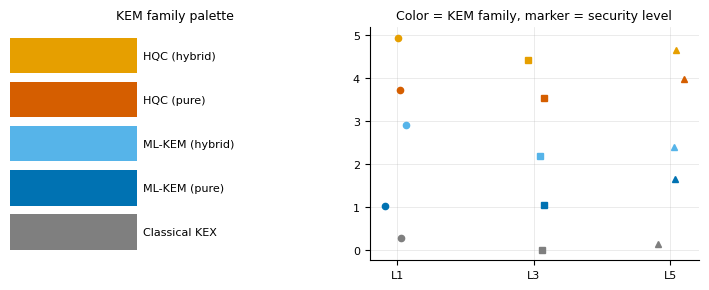

This figure's Python source:
"""
plot_style.py
=============
Module de style centralisé pour les figures de l'étude
"Post-Quantum Cryptography over TLS/QUIC under Constrained Networks".

À placer à la RACINE du dépôt :
    ~/Documents/mldsa-mlkem-hqc-tls-quic-constrained-performance/plot_style.py

Tous les scripts de figure doivent commencer par :
    from plot_style import *

Ce module ne produit aucune figure "métier" lui-même : il ne fait que
définir la palette, la typographie, les conventions de nommage/sauvegarde,
et de petites fonctions utilitaires réutilisées partout. Ça garantit que
TOUTES les figures de l'article ont la même patte visuelle, sans avoir à
redéfinir des couleurs à chaque script.

-----------------------------------------------------------------------
CHOIX DE PALETTE (à valider avant de continuer)
-----------------------------------------------------------------------
La dimension la plus importante scientifiquement dans cette étude est la
comparaison ML-KEM vs HQC (et pur vs hybride). C'est donc CETTE dimension
qui porte la couleur. Le niveau de sécurité (L1/L3/L5) porte la FORME
(marker) dans les figures globales, jamais la couleur, pour ne pas
surcharger le canal couleur. La famille de signature (classique/PQ) est
gérée par des PANELS séparés (facettes), pas par la couleur, pour la
même raison.

Palette choisie : Okabe-Ito (colorblind-safe, standard en publication
scientifique), avec un dégradé de luminosité pur/hybride à l'intérieur
de chaque famille de KEM :

    Classique (baseline ECDH/ECDSA seul)  -> gris neutre   #7F7F7F
    ML-KEM pur                            -> bleu          #0072B2
    ML-KEM hybride (x25519/P-xxx + KEM)   -> bleu clair     #56B4E9
    HQC pur                               -> vermillon     #D55E00
    HQC hybride                           -> orange        #E69F00

Pourquoi ce choix :
  - Bleu = famille ML-KEM, orange/rouge = famille HQC : opposition
    immédiatement lisible même en niveaux de gris (impression N&B).
  - Le gris neutre pour le baseline classique le sort visuellement de la
    comparaison PQ tout en restant présent comme référence.
  - Variante claire = hybride, variante saturée = pur : cohérent dans
    les deux familles, pas besoin d'un 6e code couleur.

Si tu veux une palette différente (ex. imposée par un template Elsevier,
ou pour matcher une figure de Montenegro que tu as en tête), dis-le moi
maintenant : c'est le bon moment, avant qu'elle soit utilisée partout.

-----------------------------------------------------------------------
DIMENSIONS DES FIGURES (Computer Networks / Elsevier)
-----------------------------------------------------------------------
Elsevier double colonne : largeur de texte ~= 7.0-7.5 in (190 mm)
Elsevier simple colonne : largeur ~= 3.3-3.5 in (90 mm)

IMPORTANT : les tailles de police ci-dessous sont calibrées pour un
rendu à taille RÉELLE d'impression (pas de figure géante recompressée).
Une figure "simple colonne" de 3.5 in de large avec du texte à 8-9 pt
reste lisible imprimée à cette taille. C'est plus petit que ce que tu
avais dans tes anciens scripts (LABEL_SIZE=14, TICK_SIZE=20), qui étaient
calibrés pour un affichage écran/poster, pas pour un encart d'article.

-----------------------------------------------------------------------
"""

from pathlib import Path
import matplotlib as mpl
import matplotlib.pyplot as plt
import matplotlib.patches as mpatches
import matplotlib.lines as mlines

# =========================================================================
# 1. TYPOGRAPHIE ET RCPARAMS GLOBAUX
# =========================================================================

mpl.rcParams.update({
    "font.family": "sans-serif",
    "font.sans-serif": ["Arial", "Helvetica", "DejaVu Sans"],
    "font.size": 9,
    "axes.titlesize": 9,
    "axes.labelsize": 9,
    "xtick.labelsize": 8,
    "ytick.labelsize": 8,
    "legend.fontsize": 7.5,
    "legend.title_fontsize": 8,
    "axes.linewidth": 0.8,
    "grid.linewidth": 0.5,
    "lines.linewidth": 1.2,
    "lines.markersize": 4.5,
    "figure.dpi": 150,          # rendu écran pendant le dev
    "savefig.dpi": 300,         # export PNG haute résolution
    "pdf.fonttype": 42,         # texte éditable dans le PDF (obligatoire éditeurs)
    "ps.fonttype": 42,
    "axes.spines.top": False,
    "axes.spines.right": False,
    "axes.grid": True,
    "grid.alpha": 0.35,
    "axes.axisbelow": True,
})

# =========================================================================
# 2. TAILLES DE FIGURE STANDARD (en pouces)
# =========================================================================

FIGSIZE_SINGLE_COL = (3.5, 2.7)   # une figure par colonne
FIGSIZE_SINGLE_COL_TALL = (3.5, 3.4)
FIGSIZE_DOUBLE_COL = (7.16, 3.0)  # pleine largeur de page
FIGSIZE_DOUBLE_COL_TALL = (7.16, 4.2)

# =========================================================================
# 3. PALETTE — FAMILLE DE KEM (dimension centrale de l'étude)
# =========================================================================

KEM_FAMILY_COLORS = {
    "classical":     "#7F7F7F",  # gris neutre : baseline ECDH seul
    "mlkem_pure":    "#0072B2",  # bleu : ML-KEM pur
    "mlkem_hybrid":  "#56B4E9",  # bleu clair : ML-KEM hybride
    "hqc_pure":      "#D55E00",  # vermillon : HQC pur
    "hqc_hybrid":    "#E69F00",  # orange : HQC hybride
}

KEM_FAMILY_LABELS = {
    "classical":    "Classical KEX",
    "mlkem_pure":   "ML-KEM (pure)",
    "mlkem_hybrid": "ML-KEM (hybrid)",
    "hqc_pure":     "HQC (pure)",
    "hqc_hybrid":   "HQC (hybrid)",
}

# Ordre d'affichage sur les axes X / dans les légendes : baseline d'abord,
# puis les deux familles ML-KEM regroupées, puis les deux familles HQC
# regroupées. Ce regroupement rend la comparaison ML-KEM vs HQC immédiate
# (bloc contre bloc) plutôt que d'alterner les deux familles.
KEM_FAMILY_ORDER = [
    "classical", "mlkem_pure", "mlkem_hybrid", "hqc_pure", "hqc_hybrid",
]


def classify_kem_family(kem_class: str, kem_name: str) -> str:
    """
    Classe une ligne de handshake_stats.csv / handshake_overhead.csv dans
    une des 5 catégories ci-dessus, à partir des colonnes `kem_class`
    (classique / pq_pur / hybride) et `kem` (ex: 'hqc128', 'x25519_mlkem512').

    Lève ValueError si la classification échoue (mieux vaut planter que
    silencieusement mal classer un point de donnée).
    """
    kem_class = str(kem_class).strip().lower()
    kem_name_l = str(kem_name).strip().lower()

    if kem_class == "classique":
        return "classical"

    has_hqc = "hqc" in kem_name_l
    has_mlkem = "mlkem" in kem_name_l

    if has_hqc and has_mlkem:
        raise ValueError(
            f"Nom de KEM ambigu (contient à la fois 'hqc' et 'mlkem'): {kem_name!r}"
        )

    if kem_class == "pq_pur":
        if has_mlkem:
            return "mlkem_pure"
        if has_hqc:
            return "hqc_pure"
        raise ValueError(f"kem_class='pq_pur' mais KEM non reconnu: {kem_name!r}")

    if kem_class == "hybride":
        if has_mlkem:
            return "mlkem_hybrid"
        if has_hqc:
            return "hqc_hybrid"
        raise ValueError(f"kem_class='hybride' mais KEM non reconnu: {kem_name!r}")

    raise ValueError(f"kem_class inconnu: {kem_class!r} (attendu: classique/pq_pur/hybride)")


# =========================================================================
# 4. NIVEAU DE SÉCURITÉ — FORME, PAS COULEUR
# =========================================================================

SECURITY_LEVEL_ORDER = ["L1", "L3", "L5"]
SECURITY_LEVEL_MARKERS = {"L1": "o", "L3": "s", "L5": "^"}
SECURITY_LEVEL_LABELS = {"L1": "L1 (128-bit)", "L3": "L3 (192-bit)", "L5": "L5 (256-bit)"}

# =========================================================================
# 5. PROTOCOLE — STYLE DE TRAIT, PAS COULEUR
# =========================================================================

PROTOCOL_LINESTYLES = {"tls": "-", "quic": "--"}
PROTOCOL_LABELS = {"tls": "TLS 1.3", "quic": "QUIC"}

AUTH_MODE_LABELS = {"single": "Server-auth", "mutual": "Mutual-auth"}

SIG_FAMILY_LABELS = {"classique": "Classical signature", "pq": "PQ signature"}

# Mapping fixe sig_alg -> niveau de sécurité / famille. Invariant sur tout le
# dépôt (confirmé sur handshake_stats.csv : chaque sig_alg n'existe qu'à UN
# seul niveau). Utile pour les fichiers qui n'ont pas de colonne
# security_level/sig_family explicite (ex: traffic_size_summary.csv).
SIG_ALG_TO_LEVEL = {
    "ed25519": "L1", "mldsa44": "L1",
    "secp384r1": "L3", "mldsa65": "L3",
    "secp521r1": "L5", "mldsa87": "L5",
}
SIG_ALG_TO_FAMILY = {
    "ed25519": "classique", "secp384r1": "classique", "secp521r1": "classique",
    "mldsa44": "pq", "mldsa65": "pq", "mldsa87": "pq",
}

# =========================================================================
# 6. SCÉNARIOS RÉSEAU — mapping dossier -> label scientifique
# =========================================================================
# IMPORTANT : confirmé avec David le 2026-08-07.
#   simple_loss0.3_delay30.02ms -> Modéré (MTN 4G)
#   simple_loss0.2_delay65.15ms -> Dégradé (Orange 4G)

SCENARIO_ORDER = [
    "none",
    "simple_loss0.3_delay30.02ms",
    "simple_loss0.2_delay65.15ms",
    "stable",
    "unstable",
]

SCENARIO_LABELS = {
    "none": "Ideal",
    "simple_loss0.3_delay30.02ms": "Moderate (4G)",
    "simple_loss0.2_delay65.15ms": "Degraded (4G)",
    "stable": "GE-Stable",
    "unstable": "GE-Unstable",
}

# Nom court utilisé dans les noms de fichiers (pas d'espaces/accents/parenthèses)
SCENARIO_SLUGS = {
    "none": "ideal",
    "simple_loss0.3_delay30.02ms": "moderate",
    "simple_loss0.2_delay65.15ms": "degraded",
    "stable": "ge_stable",
    "unstable": "ge_unstable",
}


# =========================================================================
# 6bis. LABEL DE CONFIGURATION KEM — partagé entre tous les scripts
# =========================================================================
# Identique à la logique validée dans plot_handshake_latency.py (version
# adoptée) ; dupliqué ici volontairement plutôt que d'importer depuis ce
# script pour ne jamais risquer de modifier son comportement verrouillé.
# Tout NOUVEAU script doit importer format_kem_label / format_kem_label_flat
# depuis CE module plutôt que de les redéfinir localement.

_KEM_TOKEN_MAP = {
    "p256": "P-256", "p384": "P-384", "p521": "P-521",
    "x25519": "X25519", "x448": "X448",
    "hqc128": "HQC-128", "hqc192": "HQC-192", "hqc256": "HQC-256",
    "mlkem512": "ML-KEM-512", "mlkem768": "ML-KEM-768", "mlkem1024": "ML-KEM-1024",
}


def format_kem_label(kem: str) -> str:
    """Label deux-lignes compact, pour les ticks d'axe X (ex: 'P-256+\\nHQC-128')."""
    kem_norm = kem.strip()
    if kem_norm in ("P-256", "P-384", "P-521"):
        return kem_norm
    parts = kem_norm.lower().split("_")
    mapped = [_KEM_TOKEN_MAP.get(p, p) for p in parts]
    if len(mapped) > 1:
        return f"{mapped[0]}+\n{mapped[1]}"
    return mapped[0]


def format_kem_label_flat(kem: str) -> str:
    """Label une-ligne (ex: 'P-256+HQC-128'), pour les labels de ligne de tableau."""
    kem_norm = kem.strip()
    if kem_norm in ("P-256", "P-384", "P-521"):
        return kem_norm
    parts = kem_norm.lower().split("_")
    mapped = [_KEM_TOKEN_MAP.get(p, p) for p in parts]
    return "+".join(mapped)


def sorted_kem_rows(df):
    """
    Trie un DataFrame (doit avoir les colonnes 'kem_class' et 'kem') selon
    l'ordre canonique KEM_FAMILY_ORDER puis alphabétique, et ajoute une
    colonne 'kem_family'. Lève la même ValueError que classify_kem_family
    si une ligne est mal formée -- ne masque jamais un problème de données.
    """
    df = df.copy()
    df["kem_family"] = [
        classify_kem_family(kc, k) for kc, k in zip(df["kem_class"], df["kem"])
    ]
    df["_fam_order"] = df["kem_family"].map(KEM_FAMILY_ORDER.index)
    df = df.sort_values(by=["_fam_order", "kem"]).drop(columns=["_fam_order"])
    return df.reset_index(drop=True)


# =========================================================================
# 6ter. PALETTE — COMPOSANTS DE TRAFIC DE HANDSHAKE (taille, pas latence)
# =========================================================================
# Volontairement DIFFÉRENTE de KEM_FAMILY_COLORS (bleu/orange) : ici on
# empile par TYPE DE MESSAGE, pas par famille de KEM, donc réutiliser la
# même palette créerait une fausse association visuelle entre les deux
# types de figures. Dégradé séquentiel violet (ColorBrewer "Purples",
# standard et sûr) : l'ordre chronologique du handshake se lit directement
# dans le dégradé clair -> foncé.

TRAFFIC_COMPONENT_ORDER = [
    "ClientHello", "ServerHello", "EncryptedExtensions", "CertificateRequest",
    "Certificate", "CertificateVerify", "Finished", "NewSessionTicket",
]

TRAFFIC_COMPONENT_COLORS = {
    "ClientHello":          "#efedf5",
    "ServerHello":          "#dadaeb",
    "EncryptedExtensions":  "#bcbddc",
    "CertificateRequest":   "#9e9ac8",
    "Certificate":          "#807dba",
    "CertificateVerify":    "#6a51a3",
    "Finished":             "#54278f",
    "NewSessionTicket":     "#3f007d",
}

TRAFFIC_RESIDUAL_STYLE = dict(facecolor="white", edgecolor="#888888", hatch="//", linewidth=0.5)
TRAFFIC_RESIDUAL_LABEL = "Other / transport overhead"


def available_traffic_components(df, columns_suffix="_bytes"):
    """
    Retourne, dans l'ordre chronologique TRAFFIC_COMPONENT_ORDER, uniquement
    les composants dont la colonne existe dans df ET contient au moins une
    valeur non-NA (ex: 'CertificateRequest' est exclu tant qu'aucune capture
    mutual-auth n'existe, mais réapparaît automatiquement dès qu'il y en a).
    """
    available = []
    for comp in TRAFFIC_COMPONENT_ORDER:
        col = f"{comp}{columns_suffix}"
        if col in df.columns and df[col].notna().any():
            available.append(comp)
    return available


def fmt_kb(n_bytes, base=1024):
    """Formatage compact d'une taille en KB pour annotation sur figure."""
    kb = n_bytes / base
    if kb >= 100:
        return f"{kb:.0f}"
    if kb >= 10:
        return f"{kb:.1f}"
    return f"{kb:.2f}"


# =========================================================================
# 7. SAUVEGARDE STANDARDISÉE (PDF vectoriel + PNG haute résolution)
# =========================================================================

def save_figure(fig, output_dir, filename_stem: str, dpi: int = 300):
    """
    Sauvegarde une figure en PDF (vectoriel, pour soumission à la revue)
    ET en PNG haute résolution (pour relecture/brouillon/PowerPoint).

    - output_dir : dossier 'plots/' du scénario concerné (créé s'il n'existe pas)
    - filename_stem : nom de fichier SANS extension, explicite et intuitif
      (ex: "handshake_L1_tls_single_ideal")

    Ne met AUCUN titre dans la figure elle-même (le titre/la légende de
    figure doit être dans le texte LaTeX de l'article, pas incrusté dans
    le PDF) -- ceci est une convention, pas une contrainte technique : si
    un script ajoute un ax.set_title(), c'est un choix explicite à faire
    au cas par cas, pas la norme par défaut.

    Retourne (chemin_pdf, chemin_png).
    """
    out_dir = Path(output_dir)
    out_dir.mkdir(parents=True, exist_ok=True)

    pdf_path = out_dir / f"{filename_stem}.pdf"
    png_path = out_dir / f"{filename_stem}.png"

    fig.savefig(pdf_path, bbox_inches="tight")
    fig.savefig(png_path, bbox_inches="tight", dpi=dpi)

    print(f"[OK] {pdf_path}")
    print(f"[OK] {png_path}")
    return pdf_path, png_path


def style_axes(ax, grid_axis="y"):
    """Nettoyage standard des axes : pas de spines haut/droite, grille légère."""
    ax.spines["top"].set_visible(False)
    ax.spines["right"].set_visible(False)
    ax.grid(True, axis=grid_axis, alpha=0.35, linewidth=0.5)
    ax.set_axisbelow(True)
    return ax


def kem_family_legend_handles(families=None):
    """
    Construit les handles de légende (patches colorés) pour les familles
    de KEM utilisées dans une figure, dans l'ordre canonique KEM_FAMILY_ORDER.

    `families` : sous-ensemble optionnel de KEM_FAMILY_ORDER à inclure
                  (si None, inclut les 5 familles).
    """
    fams = families if families is not None else KEM_FAMILY_ORDER
    fams_ordered = [f for f in KEM_FAMILY_ORDER if f in fams]
    return [
        mpatches.Patch(color=KEM_FAMILY_COLORS[f], label=KEM_FAMILY_LABELS[f])
        for f in fams_ordered
    ]


def security_level_legend_handles(levels=None):
    """Handles de légende pour les marqueurs de niveau de sécurité (figures globales)."""
    lvls = levels if levels is not None else SECURITY_LEVEL_ORDER
    lvls_ordered = [l for l in SECURITY_LEVEL_ORDER if l in lvls]
    return [
        mlines.Line2D([], [], color="black", marker=SECURITY_LEVEL_MARKERS[l],
                      linestyle="None", label=SECURITY_LEVEL_LABELS[l])
        for l in lvls_ordered
    ]


# =========================================================================
# 8. AUTO-TEST : génère une planche de vérification de la palette
# =========================================================================

if __name__ == "__main__":
    import numpy as np

    fig, axes = plt.subplots(1, 2, figsize=FIGSIZE_DOUBLE_COL)

    # Panel 1 : swatches de couleur avec labels
    ax = axes[0]
    for i, fam in enumerate(KEM_FAMILY_ORDER):
        ax.barh(i, 1, color=KEM_FAMILY_COLORS[fam])
        ax.text(1.05, i, KEM_FAMILY_LABELS[fam], va="center", fontsize=8)
    ax.set_yticks([])
    ax.set_xticks([])
    ax.set_xlim(0, 2.6)
    ax.set_title("KEM family palette", fontsize=9)
    for spine in ax.spines.values():
        spine.set_visible(False)

    # Panel 2 : démo d'un mini graphique combinant couleur (famille) et
    # marker (niveau de sécurité), pour vérifier la lisibilité combinée
    ax = axes[1]
    rng = np.random.default_rng(0)
    for lvl in SECURITY_LEVEL_ORDER:
        for fam in KEM_FAMILY_ORDER:
            x = SECURITY_LEVEL_ORDER.index(lvl) + rng.uniform(-0.1, 0.1)
            y = rng.uniform(0, 1) + KEM_FAMILY_ORDER.index(fam)
            ax.plot(x, y, marker=SECURITY_LEVEL_MARKERS[lvl],
                     color=KEM_FAMILY_COLORS[fam], linestyle="None")
    ax.set_xticks(range(len(SECURITY_LEVEL_ORDER)))
    ax.set_xticklabels(SECURITY_LEVEL_ORDER)
    ax.set_title("Color = KEM family, marker = security level", fontsize=9)
    style_axes(ax)

    fig.tight_layout()
    save_figure(fig, "./_style_test", "palette_check")

    # Test de classify_kem_family sur des cas réels de tes CSV
    test_cases = [
        ("classique", "P-256", "classical"),
        ("classique", "x25519", "classical"),
        ("pq_pur", "hqc128", "hqc_pure"),
        ("pq_pur", "mlkem512", "mlkem_pure"),
        ("hybride", "p256_hqc128", "hqc_hybrid"),
        ("hybride", "x25519_mlkem512", "mlkem_hybrid"),
        ("hybride", "p384_hqc192", "hqc_hybrid"),
        ("hybride", "p521_mlkem1024", "mlkem_hybrid"),
    ]
    print("\n--- Vérification classify_kem_family() sur cas réels ---")
    all_ok = True
    for kem_class, kem_name, expected in test_cases:
        result = classify_kem_family(kem_class, kem_name)
        status = "OK" if result == expected else "FAIL"
        if result != expected:
            all_ok = False
        print(f"[{status}] classify_kem_family({kem_class!r}, {kem_name!r}) "
              f"= {result!r} (attendu: {expected!r})")
    print("\nTOUT EST OK." if all_ok else "\n!!! DES TESTS ONT ÉCHOUÉ !!!")
